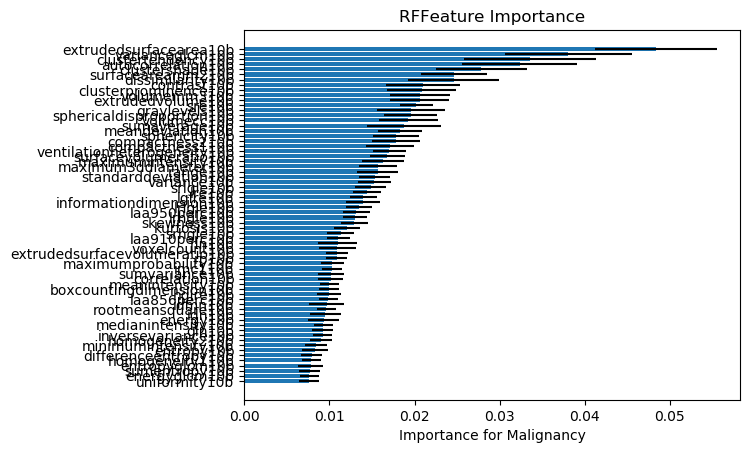

Source data for this figure (header and first rows):
, Feature Name, 1, 2, 3, 4, 5, 6, 7, 8, 9, 10, 11, 12, 13, 14, 15, 16, 17, 18, 19, 20, 21, 22
16, uniformity10b, 0.006718, 0.009745, 0.005588, 0.007761, 0.006293, 0.007131, 0.007393, 0.007525, 0.008107, 0.007175, 0.01159, 0.005556, 0.007208, 0.006605, 0.007404, 0.006576, 0.007803, 0.009279, 0.009734, 0.006098, 0.006868, 0.008555
37, energyglcm10b, 0.007002, 0.0082, 0.008112, 0.006937, 0.007174, 0.007478, 0.007629, 0.009223, 0.00767, 0.007868, 0.008655, 0.004868, 0.007125, 0.007561, 0.007953, 0.005229, 0.008371, 0.009819, 0.008379, 0.008232, 0.009019, 0.00633
47, sumentropy10b, 0.006601, 0.006747, 0.007444, 0.007172, 0.005567, 0.007903, 0.007979, 0.01144, 0.005328, 0.007767, 0.007676, 0.01045, 0.007563, 0.008495, 0.007244, 0.007608, 0.007967, 0.007019, 0.008764, 0.009159, 0.007108, 0.006427
38, entropyglcm10b, 0.006667, 0.00659, 0.0142, 0.007875, 0.006686, 0.005372, 0.007621, 0.007974, 0.0104, 0.0069, 0.007784, 0.01187, 0.01129, 0.007167, 0.006812, 0.006818, 0.007861, 0.0113, 0.00539, 0.007329, 0.007725, 0.008646
39, homogeneity110b, 0.009248, 0.006196, 0.007786, 0.007559, 0.008164, 0.008112, 0.007498, 0.009475, 0.007166, 0.008275, 0.007454, 0.008021, 0.009994, 0.009063, 0.007911, 0.007436, 0.007412, 0.007709, 0.007503, 0.009276, 0.005393, 0.009146
35, differenceentropy10b, 0.008736, 0.008784, 0.008904, 0.009586, 0.00662, 0.009353, 0.007613, 0.009056, 0.01037, 0.007411, 0.007363, 0.01064, 0.006265, 0.00769, 0.008092, 0.006184, 0.007347, 0.008563, 0.009575, 0.0073, 0.007083, 0.007521
3, entropy10b, 0.008003, 0.007192, 0.009872, 0.008198, 0.01085, 0.006192, 0.007793, 0.008494, 0.007965, 0.009123, 0.008623, 0.008144, 0.006156, 0.009045, 0.00909, 0.00726, 0.006359, 0.009867, 0.00903, 0.009704, 0.007858, 0.006617
4, minimumintensity10b, 0.007755, 0.007842, 0.005817, 0.008097, 0.007287, 0.009986, 0.00901, 0.007651, 0.006886, 0.007886, 0.00883, 0.01148, 0.007756, 0.008237, 0.005217, 0.00968, 0.007303, 0.009305, 0.009032, 0.007488, 0.007026, 0.01025
40, homogeneity210b, 0.009984, 0.01019, 0.008422, 0.007674, 0.009624, 0.0103, 0.00878, 0.008678, 0.009748, 0.008897, 0.01108, 0.007696, 0.01036, 0.006872, 0.007854, 0.006394, 0.008514, 0.009505, 0.009216, 0.01065, 0.009507, 0.00823
44, inversevariance10b, 0.00956, 0.008855, 0.01172, 0.009209, 0.008877, 0.009779, 0.009001, 0.01254, 0.009081, 0.009905, 0.009229, 0.007038, 0.008065, 0.008452, 0.01033, 0.007779, 0.01034, 0.008122, 0.0103, 0.009893, 0.008648, 0.009361
52, gln10b, 0.00875, 0.00722, 0.01099, 0.009981, 0.007689, 0.0103, 0.008975, 0.009617, 0.008373, 0.00989, 0.009205, 0.00871, 0.008687, 0.009088, 0.008383, 0.009633, 0.009708, 0.008666, 0.01153, 0.008388, 0.00885, 0.01037
7, medianintensity10b, 0.007918, 0.007851, 0.009469, 0.009998, 0.009311, 0.009114, 0.009701, 0.01256, 0.007542, 0.01036, 0.006897, 0.01149, 0.0091, 0.007371, 0.009426, 0.007745, 0.008317, 0.01028, 0.01172, 0.008764, 0.01126, 0.008965
2, energy10b, 0.009934, 0.01389, 0.009206, 0.007959, 0.008231, 0.008263, 0.009516, 0.008375, 0.009124, 0.008611, 0.008055, 0.009354, 0.007863, 0.008852, 0.007789, 0.008816, 0.009351, 0.01079, 0.007991, 0.01084, 0.01064, 0.006826
43, idn10b, 0.009419, 0.01051, 0.009, 0.008187, 0.01159, 0.009468, 0.00922, 0.00967, 0.008576, 0.00926, 0.00746, 0.01239, 0.01065, 0.009188, 0.007523, 0.00997, 0.01108, 0.01058, 0.01064, 0.009549, 0.009465, 0.01102
10, rootmeansquare10b, 0.009582, 0.008246, 0.007951, 0.008911, 0.01165, 0.009778, 0.01046, 0.01163, 0.008077, 0.01059, 0.009954, 0.01057, 0.01093, 0.008991, 0.009409, 0.009148, 0.009525, 0.01099, 0.01142, 0.01074, 0.009081, 0.009421
42, idmn10b, 0.009564, 0.006789, 0.01233, 0.008587, 0.007374, 0.01068, 0.009398, 0.007, 0.01028, 0.01016, 0.008258, 0.009442, 0.01466, 0.0081, 0.009876, 0.009152, 0.005876, 0.006947, 0.01392, 0.01106, 0.01442, 0.008018
19, laa856perc10b, 0.009035, 0.008402, 0.009296, 0.008879, 0.01061, 0.009667, 0.009339, 0.008237, 0.007809, 0.01042, 0.009703, 0.009009, 0.01176, 0.009945, 0.009337, 0.008699, 0.01005, 0.008533, 0.009894, 0.009972, 0.009223, 0.009906
56, hglre10b, 0.009928, 0.01005, 0.009237, 0.008988, 0.01081, 0.008766, 0.009443, 0.009014, 0.00929, 0.0103, 0.01034, 0.01017, 0.009652, 0.009829, 0.01196, 0.01095, 0.008034, 0.008382, 0.01189, 0.009676, 0.008168, 0.009589
64, boxcountingdimension10b, 0.01084, 0.008004, 0.009724, 0.009663, 0.01226, 0.01106, 0.0108, 0.01179, 0.008066, 0.01102, 0.009818, 0.009627, 0.01094, 0.01006, 0.01109, 0.01175, 0.008309, 0.008926, 0.01041, 0.009391, 0.008083, 0.008777
6, meanintensity10b, 0.01065, 0.0105, 0.009364, 0.009329, 0.009483, 0.00902, 0.009372, 0.01228, 0.0106, 0.01117, 0.008742, 0.00956, 0.009969, 0.01045, 0.009471, 0.009961, 0.008745, 0.00981, 0.008109, 0.01086, 0.0113, 0.01177
34, correlation10b, 0.01027, 0.01028, 0.01075, 0.008769, 0.01065, 0.01157, 0.01185, 0.008835, 0.009664, 0.01086, 0.009555, 0.006607, 0.01194, 0.008538, 0.0105, 0.009483, 0.01004, 0.01132, 0.01161, 0.009001, 0.008662, 0.00987
48, sumvariance10b, 0.007203, 0.007809, 0.0128, 0.00971, 0.01022, 0.01073, 0.01033, 0.00982, 0.009967, 0.01167, 0.008468, 0.01061, 0.01187, 0.01246, 0.008333, 0.007782, 0.009401, 0.01238, 0.0089, 0.0108, 0.007107, 0.009893
41, imc110b, 0.01003, 0.009019, 0.009635, 0.01021, 0.01075, 0.01145, 0.009299, 0.009368, 0.01013, 0.01119, 0.01029, 0.01074, 0.01068, 0.008918, 0.008921, 0.01018, 0.009071, 0.01088, 0.01282, 0.01186, 0.01267, 0.0103
45, maximumprobability10b, 0.01077, 0.01145, 0.01018, 0.01178, 0.00952, 0.01349, 0.01119, 0.008465, 0.01127, 0.009634, 0.01049, 0.01191, 0.01035, 0.01116, 0.009654, 0.01141, 0.01452, 0.007436, 0.009164, 0.00961, 0.009192, 0.008586
54, rp10b, 0.009515, 0.0124, 0.01147, 0.009901, 0.01093, 0.01295, 0.01035, 0.01179, 0.0109, 0.01213, 0.01059, 0.008143, 0.01157, 0.008825, 0.01097, 0.01024, 0.0111, 0.01099, 0.01243, 0.01208, 0.009898, 0.01006
63, extrudedsurfacevolumeratio10b, 0.01077, 0.009021, 0.01016, 0.01002, 0.01133, 0.0128, 0.01082, 0.01096, 0.008907, 0.01119, 0.01201, 0.0121, 0.01062, 0.007436, 0.01079, 0.008316, 0.01055, 0.01279, 0.0124, 0.009971, 0.01015, 0.01016
0, voxelcount10b, 0.0101, 0.01609, 0.01343, 0.01016, 0.009337, 0.01258, 0.01041, 0.01438, 0.01397, 0.01184, 0.007495, 0.008141, 0.01064, 0.008873, 0.01137, 0.01204, 0.008785, 0.01038, 0.01254, 0.01141, 0.01501, 0.007127
53, rln10b, 0.01318, 0.0128, 0.01053, 0.009983, 0.006587, 0.01136, 0.01039, 0.007916, 0.01185, 0.01086, 0.01163, 0.009498, 0.009862, 0.01448, 0.007999, 0.01117, 0.009061, 0.01184, 0.01098, 0.0102, 0.01095, 0.01534
18, laa910perc10b, 0.01127, 0.008384, 0.01118, 0.0111, 0.009891, 0.01478, 0.01068, 0.009984, 0.01026, 0.01144, 0.01279, 0.01066, 0.01255, 0.01044, 0.01151, 0.01516, 0.009858, 0.01305, 0.01167, 0.01223, 0.009797, 0.01214
58, srhgle10b, 0.01094, 0.006977, 0.01241, 0.01074, 0.01118, 0.01116, 0.01209, 0.01087, 0.01234, 0.01267, 0.00915, 0.009032, 0.01589, 0.01595, 0.01209, 0.009138, 0.01041, 0.0115, 0.01526, 0.01259, 0.01094, 0.01307
14, kurtosis10b, 0.01048, 0.009304, 0.00912, 0.01108, 0.01217, 0.0127, 0.01154, 0.0134, 0.0136, 0.01333, 0.01389, 0.01406, 0.01304, 0.01243, 0.01165, 0.01294, 0.01214, 0.01281, 0.012, 0.01299, 0.009928, 0.015
13, skewness10b, 0.01248, 0.0123, 0.01074, 0.01445, 0.01306, 0.0148, 0.01198, 0.0145, 0.0103, 0.01406, 0.01164, 0.01162, 0.01226, 0.01608, 0.01355, 0.01153, 0.01364, 0.01442, 0.01471, 0.01178, 0.01155, 0.01143
60, lrhgle10b, 0.01508, 0.01205, 0.01086, 0.01195, 0.01043, 0.01387, 0.01281, 0.01421, 0.01353, 0.01308, 0.01213, 0.01173, 0.01365, 0.0105, 0.01215, 0.01428, 0.01237, 0.01531, 0.01265, 0.01419, 0.01085, 0.01256
17, laa950perc10b, 0.01367, 0.01108, 0.01331, 0.01267, 0.01302, 0.01515, 0.01378, 0.01158, 0.01288, 0.01368, 0.01165, 0.008386, 0.01859, 0.01297, 0.01015, 0.01251, 0.01286, 0.01389, 0.01179, 0.0153, 0.01222, 0.01381
59, lrlgle10b, 0.01562, 0.01252, 0.01365, 0.01171, 0.01257, 0.01494, 0.0127, 0.01314, 0.01353, 0.01236, 0.01142, 0.01243, 0.01637, 0.0183, 0.01345, 0.01275, 0.01341, 0.01552, 0.01324, 0.01204, 0.01237, 0.01422
65, informationdimension10b, 0.01364, 0.01523, 0.01491, 0.01503, 0.01461, 0.01361, 0.01357, 0.01679, 0.01255, 0.01433, 0.01196, 0.01709, 0.01269, 0.01124, 0.01588, 0.01211, 0.01307, 0.01928, 0.01023, 0.01222, 0.01381, 0.01052
55, lglre10b, 0.01425, 0.01254, 0.01555, 0.01225, 0.0114, 0.01207, 0.01282, 0.01279, 0.01371, 0.01365, 0.01429, 0.01323, 0.01441, 0.0122, 0.0142, 0.01599, 0.01447, 0.01524, 0.0159, 0.01305, 0.01445, 0.01586
51, lre10b, 0.01811, 0.01126, 0.01528, 0.01531, 0.01649, 0.01151, 0.0153, 0.01583, 0.01397, 0.01446, 0.01264, 0.0131, 0.0176, 0.01103, 0.01592, 0.01275, 0.01278, 0.01368, 0.01617, 0.01387, 0.01654, 0.01287
57, srlgle10b, 0.01279, 0.01371, 0.01933, 0.01583, 0.0126, 0.01903, 0.01468, 0.0116, 0.01605, 0.01453, 0.01525, 0.0124, 0.01509, 0.01335, 0.01138, 0.01724, 0.01898, 0.0133, 0.01662, 0.01441, 0.01107, 0.01892
15, variance10b, 0.01314, 0.01681, 0.01122, 0.01383, 0.01697, 0.01637, 0.01692, 0.01445, 0.01699, 0.01548, 0.01294, 0.01594, 0.01544, 0.01708, 0.01448, 0.01563, 0.01501, 0.0139, 0.01274, 0.01336, 0.01717, 0.01695
11, standarddeviation10b, 0.01529, 0.01512, 0.01548, 0.01517, 0.01639, 0.01549, 0.01615, 0.009821, 0.01317, 0.0145, 0.01418, 0.01649, 0.01416, 0.01496, 0.01577, 0.01241, 0.01739, 0.02058, 0.01298, 0.01754, 0.01601, 0.01523
8, range10b, 0.01363, 0.01443, 0.01137, 0.01908, 0.01533, 0.01542, 0.01751, 0.01745, 0.01196, 0.0163, 0.01564, 0.01545, 0.01686, 0.01271, 0.01793, 0.0155, 0.01788, 0.01602, 0.01215, 0.01552, 0.01413, 0.01859
26, maximum3ddiameter10b, 0.02039, 0.01505, 0.01653, 0.01479, 0.02229, 0.01587, 0.01692, 0.0137, 0.01223, 0.01614, 0.0181, 0.01738, 0.01366, 0.01528, 0.01519, 0.01672, 0.0129, 0.01366, 0.0117, 0.0137, 0.01755, 0.01853
5, maximumintensity10b, 0.01541, 0.01976, 0.0142, 0.01897, 0.02022, 0.01619, 0.01638, 0.01642, 0.01713, 0.0154, 0.02092, 0.01497, 0.01736, 0.01299, 0.01138, 0.01737, 0.01646, 0.01804, 0.0168, 0.0211, 0.01752, 0.015
23, surfacevolumeratio10b, 0.01321, 0.01781, 0.0157, 0.0181, 0.01714, 0.01958, 0.01829, 0.01627, 0.01943, 0.01714, 0.016, 0.01763, 0.01828, 0.01674, 0.01476, 0.01729, 0.02029, 0.02018, 0.01873, 0.01596, 0.01236, 0.0148
12, ventilationheterogeneity10b, 0.01567, 0.01673, 0.01784, 0.0164, 0.01382, 0.01799, 0.01626, 0.0156, 0.02015, 0.0185, 0.0172, 0.01518, 0.01778, 0.01861, 0.01496, 0.01862, 0.01852, 0.01622, 0.01991, 0.01744, 0.01788, 0.01472
24, compactness110b, 0.01963, 0.01703, 0.01104, 0.01778, 0.01815, 0.01624, 0.01328, 0.01504, 0.01233, 0.02045, 0.01372, 0.01182, 0.01732, 0.01663, 0.01742, 0.01779, 0.0181, 0.01807, 0.01589, 0.01225, 0.0183, 0.0154
25, compactness210b, 0.01734, 0.01687, 0.01733, 0.02064, 0.01616, 0.02258, 0.01826, 0.01499, 0.01503, 0.01659, 0.02012, 0.01993, 0.01866, 0.017, 0.01501, 0.02184, 0.01659, 0.01717, 0.0176, 0.01541, 0.01574, 0.02043
28, sphericity10b, 0.01656, 0.01822, 0.01609, 0.0225, 0.02002, 0.01614, 0.01675, 0.01768, 0.01551, 0.01787, 0.01406, 0.01966, 0.01655, 0.02232, 0.01751, 0.01457, 0.02007, 0.01305, 0.02218, 0.01483, 0.01169, 0.01663
9, meandeviation10b, 0.02333, 0.0164, 0.02077, 0.01748, 0.01533, 0.01773, 0.01659, 0.0225, 0.01648, 0.02095, 0.01463, 0.01914, 0.01877, 0.01506, 0.02187, 0.02289, 0.01693, 0.01853, 0.01631, 0.01718, 0.01514, 0.01873
46, sumaverage10b, 0.02612, 0.02016, 0.008824, 0.02401, 0.01098, 0.01661, 0.01855, 0.01412, 0.01874, 0.01773, 0.01545, 0.01617, 0.01493, 0.02088, 0.01552, 0.01981, 0.02615, 0.01644, 0.01522, 0.0176, 0.01476, 0.0143
21, volumecc10b, 0.01949, 0.0176, 0.0196, 0.02038, 0.0157, 0.02227, 0.01827, 0.01402, 0.02082, 0.01761, 0.01715, 0.02196, 0.01372, 0.01441, 0.01783, 0.01292, 0.01577, 0.01821, 0.02429, 0.01785, 0.02691, 0.01651
27, sphericaldisproportion10b, 0.01743, 0.01777, 0.01675, 0.02308, 0.01179, 0.01944, 0.01777, 0.02054, 0.01504, 0.02045, 0.0174, 0.01759, 0.01792, 0.01785, 0.02283, 0.02367, 0.02067, 0.01968, 0.0192, 0.01795, 0.01965, 0.01741
1, graylevels10b, 0.02001, 0.01756, 0.02348, 0.02089, 0.02437, 0.02029, 0.01907, 0.01566, 0.02438, 0.01777, 0.02112, 0.02281, 0.01896, 0.01193, 0.01981, 0.02267, 0.01831, 0.01568, 0.02037, 0.02929, 0.01232, 0.02456
50, sre10b, 0.01905, 0.01634, 0.01893, 0.01962, 0.02107, 0.01929, 0.01871, 0.02067, 0.02224, 0.02233, 0.02271, 0.01727, 0.02094, 0.02196, 0.02157, 0.02177, 0.01883, 0.02013, 0.01879, 0.01946, 0.02097, 0.02059
62, extrudedvolume10b, 0.01809, 0.01987, 0.02027, 0.02164, 0.01725, 0.02262, 0.01938, 0.02331, 0.01702, 0.02477, 0.02298, 0.02633, 0.02299, 0.03008, 0.01987, 0.0169, 0.01899, 0.01978, 0.02272, 0.02373, 0.02071, 0.01639
20, volumemm310b, 0.01823, 0.0297, 0.01979, 0.01737, 0.01692, 0.01996, 0.01959, 0.01848, 0.01626, 0.02348, 0.03408, 0.01897, 0.01785, 0.02079, 0.02048, 0.0205, 0.019, 0.01998, 0.02279, 0.02273, 0.01875, 0.02118
30, clusterprominence10b, 0.01995, 0.02359, 0.02196, 0.02643, 0.02219, 0.02178, 0.0271, 0.0211, 0.02196, 0.01547, 0.01703, 0.01779, 0.01824, 0.02061, 0.02402, 0.03051, 0.0147, 0.02145, 0.02456, 0.01857, 0.01818, 0.01632
33, contrast10b, 0.02445, 0.01817, 0.02846, 0.01697, 0.02029, 0.01929, 0.02087, 0.01769, 0.02071, 0.01938, 0.01627, 0.02761, 0.01528, 0.02463, 0.02182, 0.01723, 0.01641, 0.02521, 0.02024, 0.01241, 0.01977, 0.02196
36, dissimilarity10b, 0.04241, 0.03333, 0.02774, 0.02639, 0.02952, 0.01813, 0.0216, 0.03412, 0.02699, 0.02005, 0.02223, 0.01629, 0.02329, 0.02709, 0.01789, 0.02332, 0.02367, 0.03023, 0.02168, 0.02093, 0.03166, 0.02414
... 6 more rows
